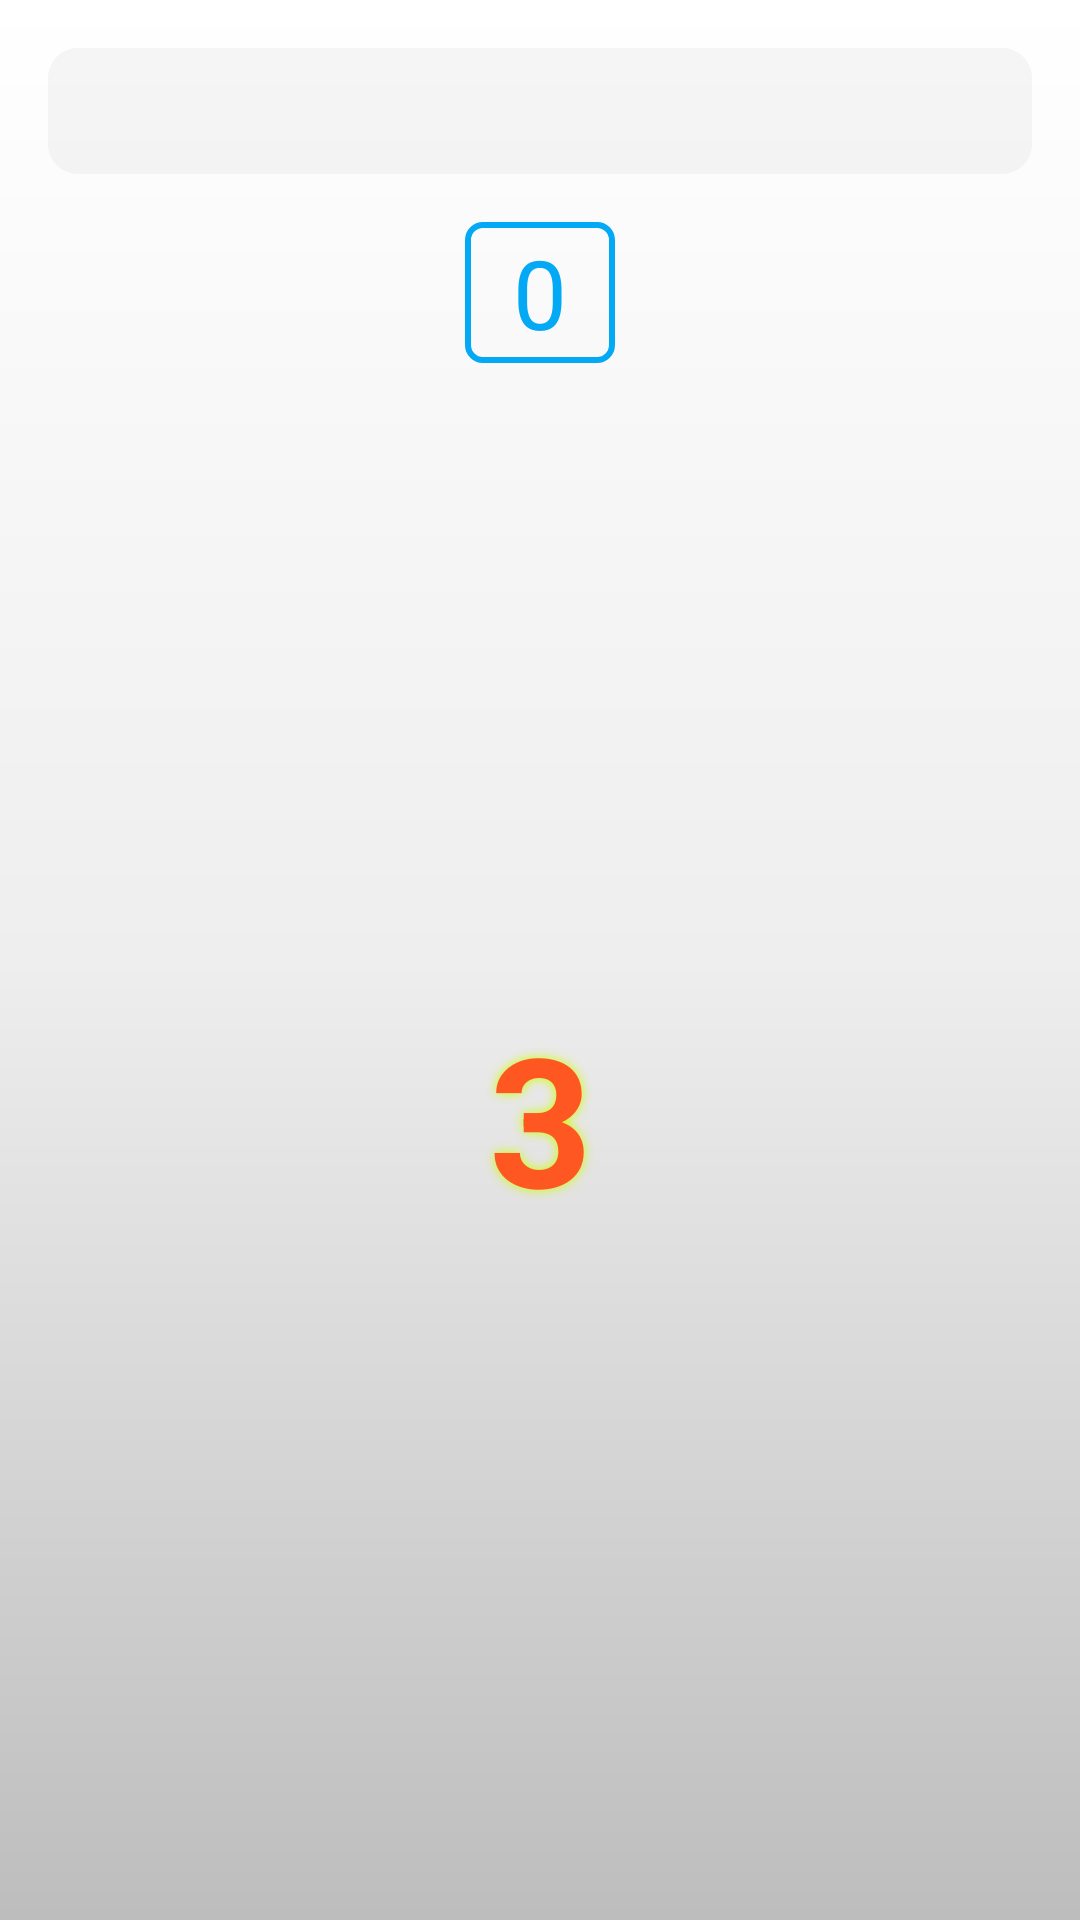

This screen was rendered from an Android layout file. Write that file and the resources it references.
<!-- AndroidManifest.xml: activity theme Theme.AppCompat.Light.NoActionBar.FullScreen -->
<!-- res/layout/activity_balance.xml -->
<?xml version="1.0" encoding="utf-8"?>
<LinearLayout xmlns:android="http://schemas.android.com/apk/res/android"
    xmlns:app="http://schemas.android.com/apk/res-auto"
    xmlns:tools="http://schemas.android.com/tools"
    android:layout_width="match_parent"
    android:layout_height="match_parent"
    android:background="@drawable/background_game"
    android:orientation="vertical"
    tools:context="minh095.braintraining.activity.TrueFalseActivity">

    <LinearLayout
        android:layout_width="match_parent"
        android:layout_height="match_parent"
        android:orientation="vertical"
        app:layout_behavior="@string/appbar_scrolling_view_behavior">

        <FrameLayout
            android:layout_width="match_parent"
            android:layout_height="0dp"
            android:layout_weight="1">

            <LinearLayout
                android:layout_width="match_parent"
                android:layout_height="match_parent"
                android:orientation="vertical"
                android:padding="16dp">

                <ProgressBar
                    android:id="@+id/progressTimer"
                    style="@android:style/Widget.ProgressBar.Horizontal"
                    android:layout_width="match_parent"
                    android:layout_height="0dp"
                    android:layout_weight="0.8"
                    android:indeterminate="false"
                    android:progressDrawable="@drawable/custom_progress_gsb" />

                <TextView
                    android:id="@+id/tvScore"
                    android:layout_width="wrap_content"
                    android:layout_height="wrap_content"
                    android:layout_gravity="center"
                    android:layout_marginTop="16dp"
                    android:background="@drawable/background_score"
                    android:drawablePadding="8dp"
                    android:gravity="center"
                    android:paddingLeft="16dp"
                    android:paddingRight="16dp"
                    android:text="0"
                    android:textColor="@color/colorPrimary"
                    android:textSize="32sp" />

                <FrameLayout
                    android:layout_width="match_parent"
                    android:layout_height="0dp"
                    android:layout_gravity="center"
                    android:layout_weight="9.5">
                    <TextView
                        android:id="@+id/tvCountDownStartGame"
                        android:layout_width="match_parent"
                        android:layout_height="wrap_content"
                        android:layout_centerInParent="true"
                        android:gravity="center"
                        android:layout_gravity="center"
                        android:maxLines="1"
                        android:padding="5dp"
                        android:shadowColor="#ccff00"
                        android:shadowDx="0"
                        android:shadowDy="0"
                        android:shadowRadius="8"
                        android:textColor="@color/colorAccent"
                        android:textSize="60sp"
                        android:text="3"
                        android:textStyle="bold"
                        android:visibility="visible" />
                    <TextView
                        android:id="@+id/tvQuestion"
                        android:layout_width="match_parent"
                        android:layout_height="wrap_content"
                        android:layout_gravity="center"
                        android:gravity="center"
                        android:paddingBottom="16dp"
                        android:paddingLeft="4dp"
                        android:paddingRight="4dp"
                        android:paddingTop="16dp"
                        android:text="15 / ? = 3"
                        android:visibility="gone"
                        android:textColor="@color/primary_text"
                        android:textSize="60sp" />
                </FrameLayout>


            </LinearLayout>

        </FrameLayout>

        <LinearLayout
            android:id="@+id/layoutAnswer"
            android:layout_width="match_parent"
            android:layout_height="wrap_content"
            android:layout_gravity="bottom"
            android:layout_marginBottom="16dp"
            android:orientation="vertical"
            android:padding="16dp"
            android:visibility="gone"
            android:weightSum="2">

            <LinearLayout
                android:layout_width="match_parent"
                android:layout_height="wrap_content"
                android:orientation="horizontal">
                <android.support.v7.widget.AppCompatButton
                    android:id="@+id/btnAnswerOne"
                    android:layout_width="wrap_content"
                    android:layout_height="wrap_content"
                    android:layout_weight="1"
                    android:background="@drawable/background_button_answer"
                    android:padding="8dp"
                    android:text="26"
                    android:textColor="@color/white"
                    android:textSize="32sp" />

                <android.support.v7.widget.AppCompatButton
                    android:id="@+id/btnAnswerTwo"
                    android:layout_width="wrap_content"
                    android:layout_height="wrap_content"
                    android:layout_marginLeft="32dp"
                    android:layout_weight="1"
                    android:background="@drawable/background_button_answer"
                    android:padding="8dp"
                    android:text="28"
                    android:textColor="@color/white"
                    android:textSize="32sp" />
            </LinearLayout>
        </LinearLayout>

    </LinearLayout>
</LinearLayout>
<!-- resources referenced by this layout -->
<resources>
  <color name="colorAccent">#FF5722</color>
  <color name="colorPrimary">#03A9F4</color>
  <color name="primary_text">#212121</color>
  <color name="white">#FFFFFF</color>
  <!-- drawable background_button_answer (drawable) -->
  <?xml version="1.0" encoding="utf-8"?>
  
  <shape xmlns:android="http://schemas.android.com/apk/res/android">
      <stroke
          android:width="2dp"
          android:color="@color/colorPrimaryDark" />
      <corners android:radius="15dp" />
      <solid android:color="@color/colorPrimary"></solid>
  </shape>
  <!-- drawable background_game (drawable) -->
  <?xml version="1.0" encoding="utf-8"?>
  <shape xmlns:android="http://schemas.android.com/apk/res/android"
      android:shape="rectangle">
  
      <gradient
          android:angle="270"
          android:centerColor="#EEEEEE"
          android:endColor="#BDBDBD"
          android:startColor="@color/white" />
  
  </shape>
  <!-- drawable background_score (drawable) -->
  <?xml version="1.0" encoding="UTF-8"?>
  <shape xmlns:android="http://schemas.android.com/apk/res/android"
      android:id="@+id/listview_background_shape">
      <stroke
          android:width="2dp"
          android:color="@color/colorPrimary" />
      <padding
          android:bottom="2dp"
          android:left="2dp"
          android:right="2dp"
          android:top="2dp" />
      <corners android:radius="5dp" />
  </shape>
  <!-- drawable custom_progress_gsb (drawable) -->
  <?xml version="1.0" encoding="utf-8"?>
  <layer-list xmlns:android="http://schemas.android.com/apk/res/android">
  
      <item android:id="@android:id/background">
  
          <shape>
              <solid android:color="#40D5D5D5" />
              <size
                  android:width="15dp"
                  android:height="15dp" />
              <corners android:radius="10dp" />
          </shape>
  
  
      </item>
      <item android:id="@android:id/progress">
  
          <clip>
  
              <layer-list>
  
                  <item>
                      <color android:color="#00000000" />
  
                  </item>
                  <item>
  
                      <scale android:scaleWidth="100%">
  
  
                          <shape>
  
                              <gradient
                                  android:centerColor="@color/colorPrimaryDark"
                                  android:endColor="@color/colorPrimaryDarkEnd"
                                  android:startColor="@color/colorPrimary" />
                              <size
                                  android:width="15dp"
                                  android:height="15dp" />
                              <corners android:radius="10dp" />
  
                          </shape>
                      </scale>
  
                  </item>
              </layer-list>
          </clip>
      </item>
  
  
  </layer-list>
  <style name="Theme.AppCompat.Light.NoActionBar.FullScreen" parent="@style/Theme.AppCompat.Light">
          <item name="windowNoTitle">true</item>
          <item name="windowActionBar">false</item>
          <item name="android:windowFullscreen">true</item>
          <item name="android:windowContentOverlay">@null</item>
      </style>
  <color name="colorPrimaryDark">#0288D1</color>
  <color name="colorPrimaryDarkEnd">#01579B</color>
</resources>
